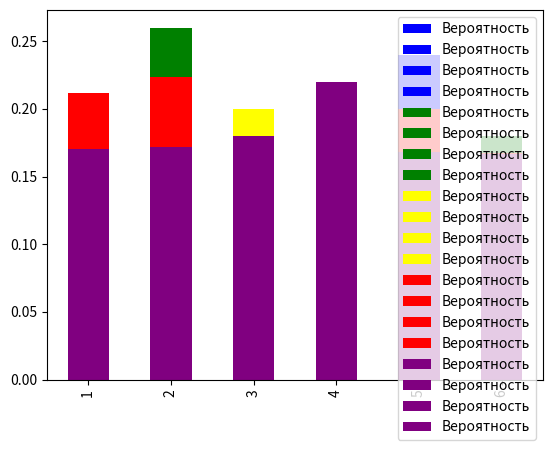

Source code (Python):
import matplotlib.pyplot as plt
import pandas as pd
import numpy as np
import random

def my_rand1(n):
    rand_list = []
    for i in range(n):
        rand_list.append(random.randint(1, 6))

    return rand_list

def my_rand2(n):
    res = random.sample([1, 2, 3, 4, 5, 6] * n, n)
    return res

def my_rand3(n):
    return [random.randrange(1, 7, 1) for i in range(n)]

def my_rand4(n):
    list = []
    for _ in range(n):
        list.append(random.randint(0, 6))

    return list

def my_rand_np1(n):
    return list(np.random.randint(low=1, high=7, size=n))

def count_rate(kub_data: list):
    kub_rate = {}
    for i in range(1, 7):
        if (i in kub_data):
            kub_rate[i] = kub_data.count(i)
        else:
            kub_rate[i] = 0

    return kub_rate


def create_dataframe(sorted_date: dict):
    df = pd.DataFrame(sorted_date, index=[0])
    df = df.T
    df = df.rename(columns={0: 'Частота'})
    df.insert(0, 'Количество выпаданий', range(1, 1 + len(df)))

    return df

def probability_solving(dataframe: pd.DataFrame):
    sum_rate = dataframe['Частота'].sum()
    probability = []
    for i in dataframe['Частота']:
        probability.append(i / sum_rate)
    dataframe['Вероятность'] = probability

    return dataframe

def stages(kube_rate, color):
    df = create_dataframe(kube_rate)
    df = probability_solving(df)
    df['Вероятность'].plot(kind='bar', legend=True, color=color)
    plt.show()

def calc_my_rand1():
    arr = [my_rand1(100), my_rand1(1000), my_rand1(10000), my_rand1(1000000)]
    color = 'blue'
    new_arr = []
    for i in range(len(arr)):
        new_arr.append(count_rate(arr[i]))
    for i in range(len(arr)):
        stages(new_arr[i], color)

def calc_my_rand2():
    arr = [my_rand2(100), my_rand2(1000), my_rand2(10000), my_rand2(1000000)]
    new_arr = []
    for i in range(len(arr)):
        new_arr.append(count_rate(arr[i]))
    color = 'green'
    for i in range(len(arr)):
        stages(new_arr[i], color)

def calc_my_rand3():
    arr = [my_rand3(100), my_rand3(1000), my_rand3(10000), my_rand3(1000000)]
    new_arr = []
    for i in range(len(arr)):
        new_arr.append(count_rate(arr[i]))
    color = 'yellow'
    for i in range(len(arr)):
        stages(new_arr[i], color)

def calc_my_rand4():
    arr = [my_rand4(100), my_rand4(1000), my_rand4(10000), my_rand4(1000000)]
    new_arr = []
    for i in range(len(arr)):
        new_arr.append(count_rate(arr[i]))
    color = 'red'
    for i in range(len(arr)):
        stages(new_arr[i], color)

def calc_my_rand_np():
    arr = [my_rand_np1(100), my_rand_np1(1000), my_rand_np1(10000), my_rand_np1(1000000)]
    new_arr = []
    for i in range(len(arr)):
        new_arr.append(count_rate(arr[i]))
    color = 'purple'
    for i in range(len(arr)):
        stages(new_arr[i], color)

def main():
    calc_my_rand1()
    calc_my_rand2()
    calc_my_rand3()
    calc_my_rand4()
    calc_my_rand_np()

if __name__ == "__main__":
    main()